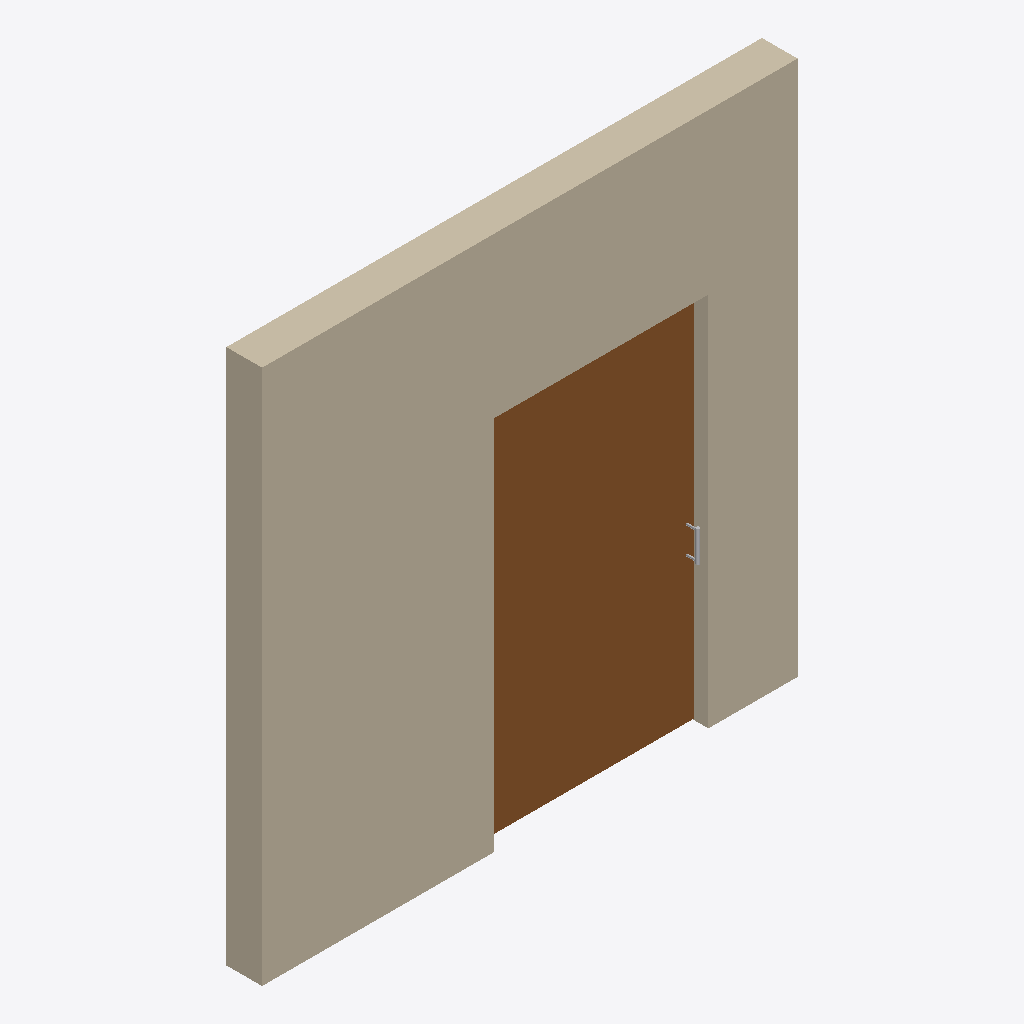
Isometric view of an IFC building model (IFC-SPF (STEP), schema IFC2X3, length unit foot), seen from the south-west, elements coloured by IFC class (only those large enough to see are counted): 1 wall (beige), 1 door (brown), 1 other element (light grey).
Extent 3.0 m × 0.2 m × 3.0 m (x, y, z). Storeys (1): Level 1 at 0.00 m. Elements (6): 3 IfcBuildingElementProxy, 2 IfcDoor, 1 IfcWallStandardCase.

HEADER;
FILE_DESCRIPTION(('ViewDefinition [CoordinationView_V2.0]'),'2;1');
FILE_NAME('Project Number','2021-10-20T11:24:21',(''),(''),'The EXPRESS Data Manager Version 5.02.0100.07 : ','20160225_1515(x64) - Exporter 17.0.416.0 - Alter','');
FILE_SCHEMA(('IFC2X3'));
ENDSEC;
DATA;
#108=IFCPROJECT('3RItJEBLvBfxFE1QX4LB9$',#41,'Project Number',$,$,'Project Name','Project Status',(#100),#95);
#4100=IFCSITE('3RItJEBLvBfxFE1QX4LB9z',#41,'Default',$,'',#4099,$,$,.ELEMENT.,(42,21,31,181945),(-71,-3,-24,-263305),0.0,$,$);
#118=IFCBUILDING('3RItJEBLvBfxFE1QX4LB9_',#41,'',$,$,#32,$,'',.ELEMENT.,$,$,#114);
#151=IFCBUILDINGSTOREY('3RItJEBLvBfxFE1QYxgqpi',#41,'Level 1',$,$,#150,$,'Level 1',.ELEMENT.,0.0);
#199=IFCWALLSTANDARDCASE('3aRZ5QtkH7R8vdhzxXDreJ',#41,'Basic Wall:Generic - 8":255970',$,'Basic Wall:Generic - 8":1836',#168,#195,'255970');
#2786=IFCDOOR('3aRZ5QtkH7R8vdhzxXC2RT',#41,'DoorLeaf_SolidWood:Solid Wood:301868',$,'Solid Wood',#2785,#2780,'301868',6.96719160105008,4.19791666666668);
#3990=IFCBUILDINGELEMENTPROXY('3aRZ5QtkH7R8vdhzxXC2RV',#41,'Hardware-Generic_Pull:Hardware-Generic_Pull:301870',$,'Hardware-Generic_Pull',#3989,#3984,'301870',$);
ENDSEC;
